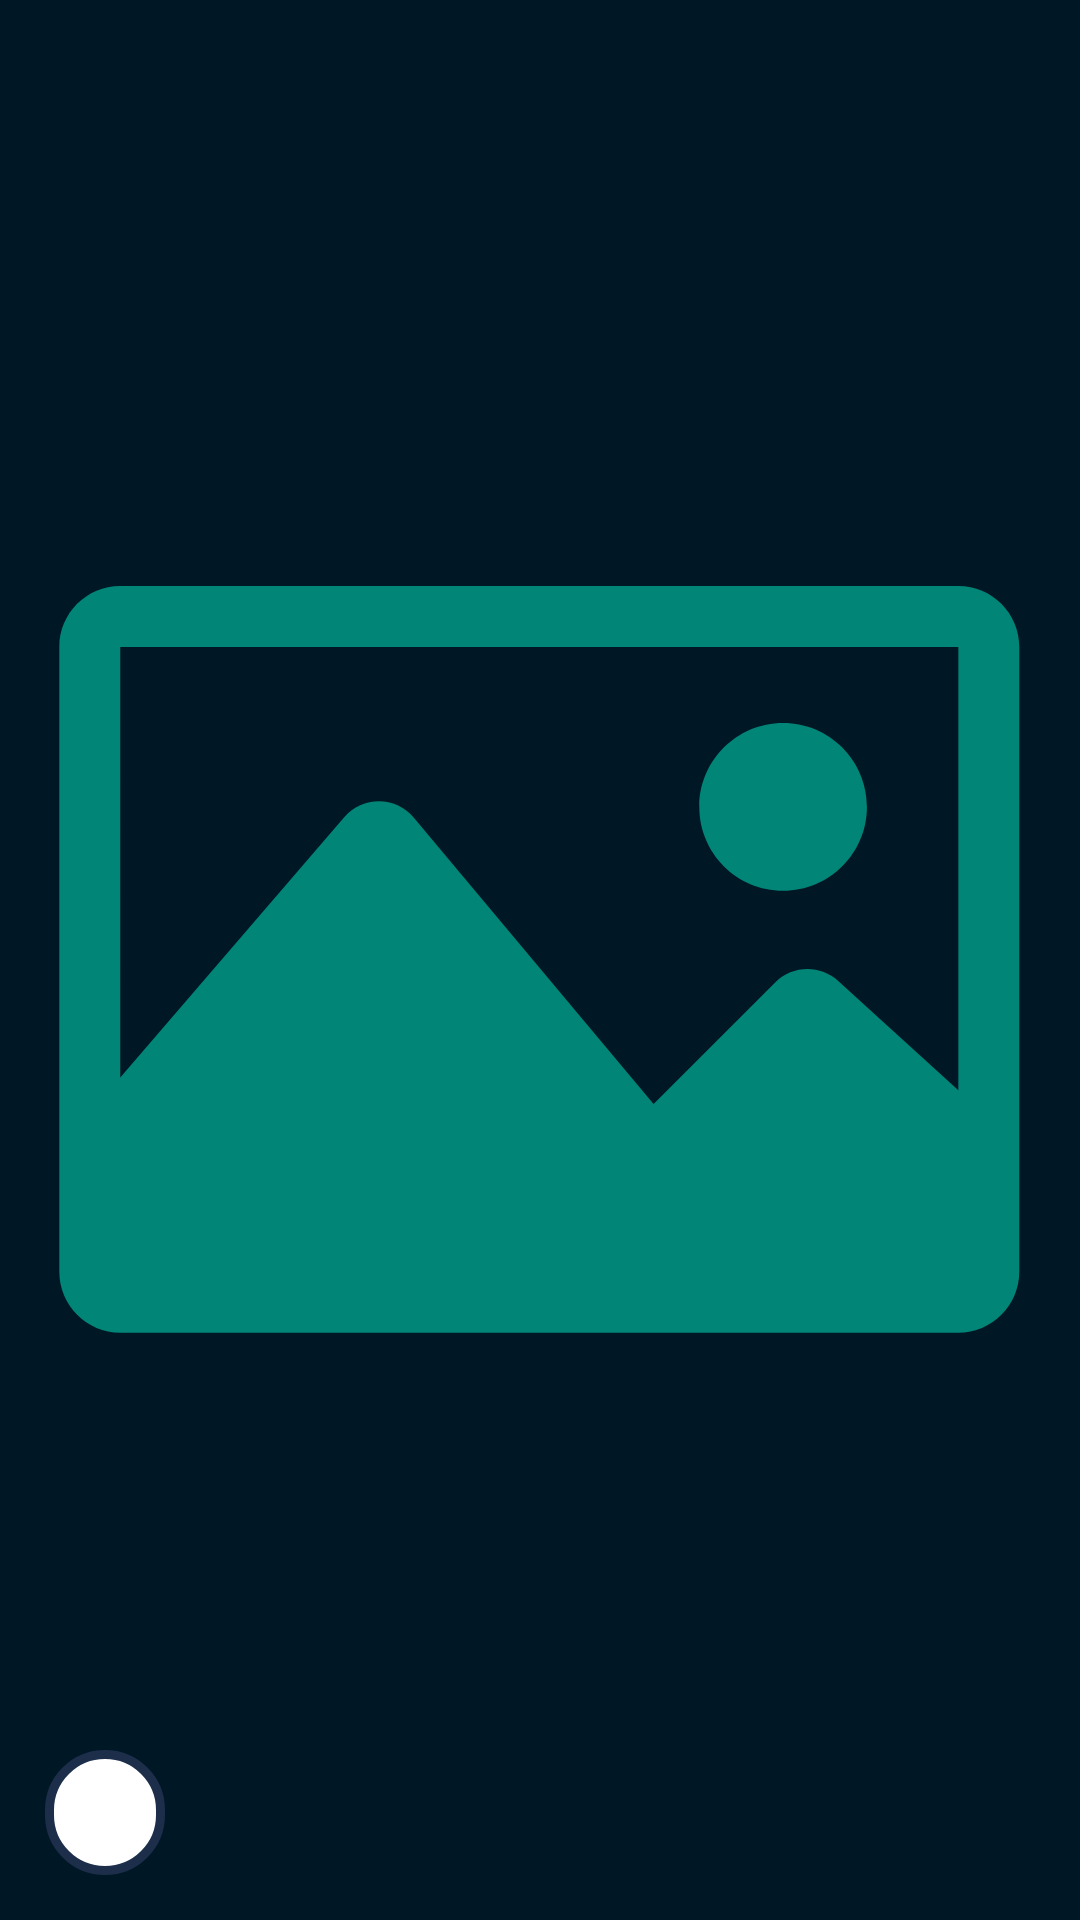

Android layout source for this screen:
<!-- AndroidManifest.xml: application theme AppTheme.NoActionBar -->
<!-- res/layout/rv_item_pagoda.xml -->
<?xml version="1.0" encoding="utf-8"?>
<FrameLayout xmlns:android="http://schemas.android.com/apk/res/android"
    android:layout_width="match_parent"
    android:layout_height="150dp"
    android:background="@color/colorPd1"
    android:elevation="5dp">

    <ImageView
        android:id="@+id/img_pagoda_item"
        android:src="@drawable/ic_placeholder"
        android:scaleType="centerCrop"
        android:layout_width="match_parent"
        android:layout_height="match_parent"
        android:contentDescription="TODO" />

    <RelativeLayout
        android:layout_width="match_parent"
        android:layout_height="match_parent">
        <TextView
            android:id="@+id/tv_pagoda_item"
            android:textColor="@color/banner_background"
            android:layout_alignParentStart="true"
            android:layout_alignParentBottom="true"
            android:layout_margin="15dp"
            android:textStyle="bold"
            android:textSize="16sp"
            android:fontFamily="@font/font_ct"
            android:background="@drawable/textview_background"
            android:backgroundTintMode="add"
            android:layout_width="wrap_content"
            android:layout_height="wrap_content"/>
    </RelativeLayout>
</FrameLayout>
<!-- resources referenced by this layout -->
<resources>
  <color name="banner_background">#1c2e4a</color>
  <color name="colorPd1">#001726</color>
  <!-- drawable ic_placeholder (drawable) -->
  <vector android:height="64dp"
      android:viewportHeight="550.8"
      android:viewportWidth="550.801"
      android:width="64.000114dp"
      xmlns:android="http://schemas.android.com/apk/res/android"
      >
      <group  android:scaleX="0.5"
              android:scaleY="0.5"
              android:pivotY="275"
              android:pivotX="275">
      <path
          android:fillColor="@color/colorPrimary"
          android:pathData="M515.828,61.201H34.972C15.659,61.201 0,76.859 0,96.172v358.458C0,473.942 15.659,489.6 34.972,489.6h480.856c19.314,0 34.973,-15.658 34.973,-34.971V96.172C550.801,76.859 535.143,61.201 515.828,61.201zM515.828,96.172V350.51l-68.92,-62.66c-10.359,-9.416 -26.289,-9.04 -36.186,0.866l-69.752,69.741L203.438,194.179c-10.396,-12.415 -29.438,-12.537 -39.99,-0.271L34.972,343.219V96.172H515.828zM367.201,187.972c0,-26.561 21.523,-48.086 48.084,-48.086c26.562,0 48.086,21.525 48.086,48.086c0,26.561 -21.523,48.085 -48.086,48.085C388.725,236.058 367.201,214.533 367.201,187.972z" />
      </group>
  </vector>
  <!-- drawable textview_background (drawable) -->
  <?xml version="1.0" encoding="utf-8"?>
  <shape xmlns:android="http://schemas.android.com/apk/res/android">
      <solid
          android:color="@color/white_full"/>
      <corners
          android:radius="20dp" />
      <padding
          android:left="20dp"
          android:top="10dp"
          android:right="20dp"
          android:bottom="10dp" />
      <stroke android:width="3dp"
          android:color="@color/banner_background"/>
  </shape>
  <style name="AppTheme.NoActionBar" parent="Theme.MaterialComponents.Light.NoActionBar">
  
          <item name="android:windowBackground">#000</item>
          <item name="colorPrimary">@color/banner_background</item>
          <item name="colorPrimaryDark">@color/colorPd1</item>
          <item name="colorAccent">@android:color/transparent</item>
          <item name="android:statusBarColor">@color/colorPd1</item>
          <item name="android:fitsSystemWindows">true</item>
  
      </style>
  <color name="colorPrimary">#008577</color>
  <color name="white_full">#FFF</color>
</resources>
